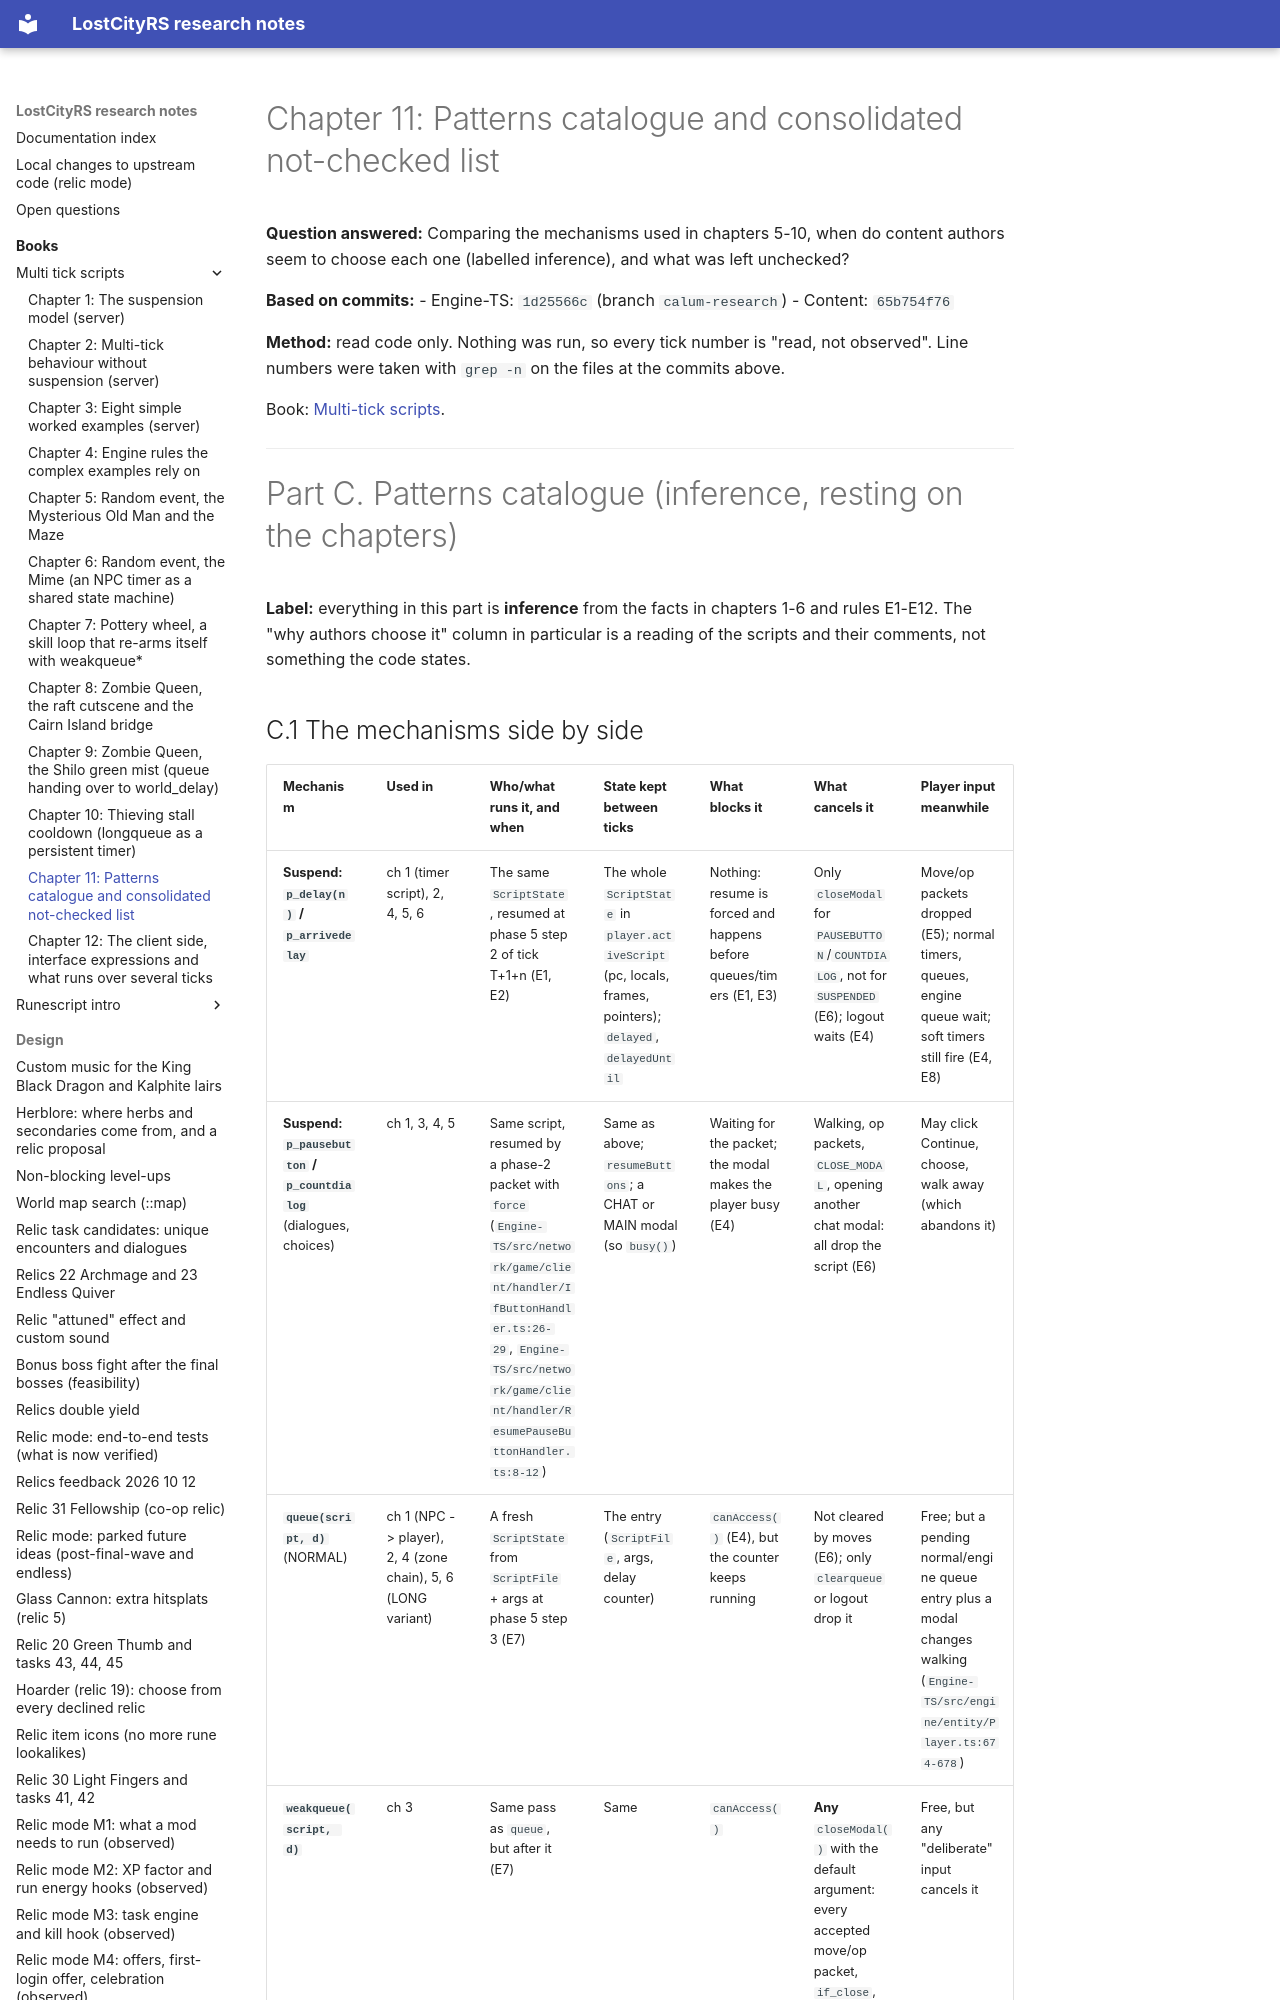

repository: calum/LostCityRs · page: books/multi-tick-scripts/11-patterns-catalogue/index.html · generator: mkdocs

# Chapter 11: Patterns catalogue and consolidated not-checked list

**Question answered:** Comparing the mechanisms used in chapters 5-10, when do content authors seem to choose each one (labelled inference), and what was left unchecked?

**Based on commits:**
- Engine-TS: `1d25566c` (branch `calum-research`)
- Content: `65b754f76`

**Method:** read code only. Nothing was run, so every tick number is "read, not observed". Line numbers were taken with `grep -n` on the files at the commits above.

Book: [Multi-tick scripts](README.md).

---

# Part C. Patterns catalogue (inference, resting on the chapters)

**Label:** everything in this part is **inference** from the facts in chapters 1-6 and rules E1-E12. The "why authors choose it" column in particular is a reading of the scripts and their comments, not something the code states.
